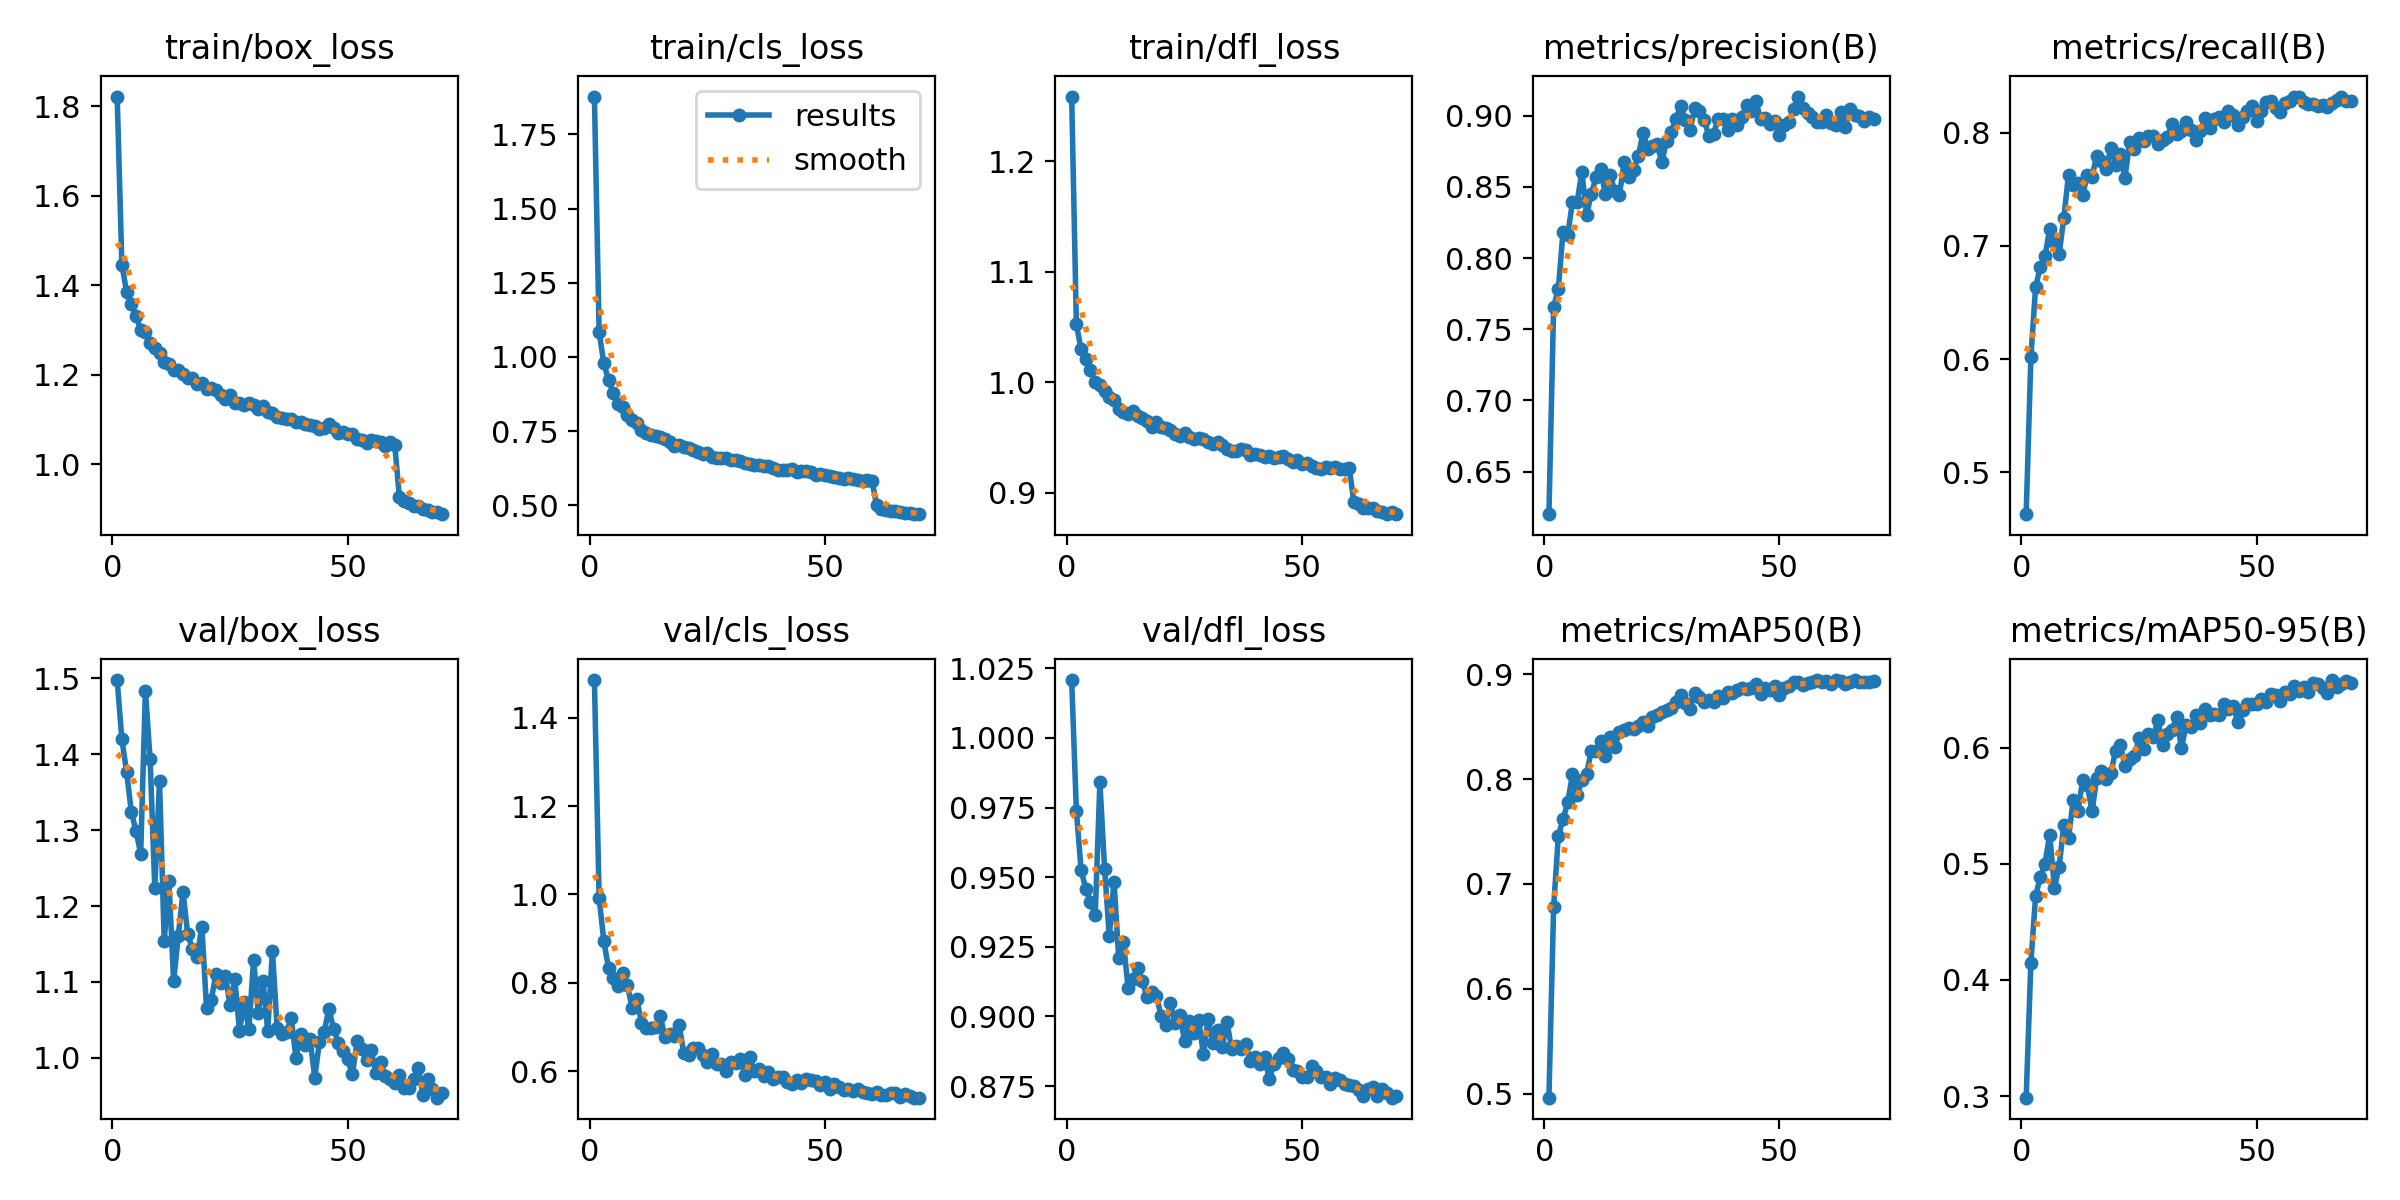

Source data for this figure (header and first rows):
epoch, time, train/box_loss, train/cls_loss, train/dfl_loss, metrics/precision(B), metrics/recall(B), metrics/mAP50(B), metrics/mAP50-95(B), val/box_loss, val/cls_loss, val/dfl_loss, lr/pg0, lr/pg1, lr/pg2
1, 359.3, 1.822, 1.877, 1.258, 0.6201, 0.4631, 0.4961, 0.2986, 1.498, 1.486, 1.021, 0.001232, 0.001232, 0.001232
2, 381.3, 1.446, 1.084, 1.052, 0.7658, 0.6015, 0.6778, 0.4149, 1.419, 0.9918, 0.9738, 0.001215, 0.001215, 0.001215
3, 400.3, 1.386, 0.9778, 1.03, 0.7782, 0.6634, 0.7456, 0.472, 1.377, 0.8942, 0.9526, 0.001197, 0.001197, 0.001197
4, 419.3, 1.357, 0.9223, 1.02, 0.8186, 0.6813, 0.7619, 0.4884, 1.324, 0.8328, 0.9457, 0.001179, 0.001179, 0.001179
5, 438.1, 1.33, 0.8782, 1.011, 0.8164, 0.6906, 0.7778, 0.5001, 1.299, 0.8104, 0.9412, 0.001162, 0.001162, 0.001162
6, 457, 1.301, 0.8401, 1, 0.8393, 0.715, 0.8045, 0.5251, 1.269, 0.7917, 0.9363, 0.001144, 0.001144, 0.001144
7, 476.1, 1.294, 0.8311, 0.997, 0.8393, 0.7034, 0.7844, 0.4794, 1.484, 0.8227, 0.9841, 0.001126, 0.001126, 0.001126
8, 494.9, 1.272, 0.8055, 0.9919, 0.8606, 0.6924, 0.7989, 0.497, 1.394, 0.7953, 0.953, 0.001109, 0.001109, 0.001109
9, 513.7, 1.26, 0.788, 0.9867, 0.8302, 0.7247, 0.805, 0.5337, 1.224, 0.7432, 0.9287, 0.001091, 0.001091, 0.001091
10, 532.7, 1.249, 0.7773, 0.9836, 0.8448, 0.7627, 0.8272, 0.5219, 1.365, 0.7637, 0.9484, 0.001073, 0.001073, 0.001073
11, 551.6, 1.228, 0.7542, 0.9759, 0.8568, 0.7539, 0.8269, 0.5546, 1.154, 0.7096, 0.9209, 0.001056, 0.001056, 0.001056
12, 570.9, 1.223, 0.7446, 0.973, 0.8627, 0.7553, 0.8364, 0.5451, 1.234, 0.6966, 0.9266, 0.001038, 0.001038, 0.001038
13, 589.9, 1.21, 0.7373, 0.9709, 0.8447, 0.7452, 0.8219, 0.5717, 1.101, 0.6984, 0.9102, 0.00102, 0.00102, 0.00102
14, 608.8, 1.211, 0.7347, 0.9736, 0.8584, 0.7624, 0.8405, 0.5674, 1.161, 0.7001, 0.9136, 0.001002, 0.001002, 0.001002
15, 627.7, 1.201, 0.729, 0.9696, 0.8469, 0.7611, 0.8307, 0.5453, 1.219, 0.724, 0.9173, 0.0009848, 0.0009848, 0.0009848
16, 646.8, 1.192, 0.7221, 0.9674, 0.8446, 0.7795, 0.8451, 0.5735, 1.162, 0.6776, 0.9126, 0.0009671, 0.0009671, 0.0009671
17, 665.8, 1.192, 0.7141, 0.9646, 0.8674, 0.7747, 0.8467, 0.5801, 1.144, 0.6828, 0.9071, 0.0009495, 0.0009495, 0.0009495
18, 684.6, 1.179, 0.7006, 0.9592, 0.8568, 0.7677, 0.8489, 0.5729, 1.133, 0.6784, 0.9088, 0.0009318, 0.0009318, 0.0009318
19, 703.5, 1.181, 0.7027, 0.9636, 0.8618, 0.7865, 0.8482, 0.5778, 1.173, 0.7045, 0.9074, 0.0009141, 0.0009141, 0.0009141
20, 722.2, 1.168, 0.6978, 0.959, 0.8716, 0.7714, 0.8504, 0.5972, 1.065, 0.6408, 0.9003, 0.0008964, 0.0008964, 0.0008964
21, 741.2, 1.171, 0.6932, 0.958, 0.8879, 0.7811, 0.855, 0.6025, 1.076, 0.6369, 0.8968, 0.0008787, 0.0008787, 0.0008787
22, 760.2, 1.165, 0.6846, 0.957, 0.8766, 0.7602, 0.8503, 0.5844, 1.11, 0.6532, 0.9049, 0.0008611, 0.0008611, 0.0008611
23, 779.4, 1.155, 0.6797, 0.9533, 0.8786, 0.7916, 0.8591, 0.5905, 1.099, 0.6524, 0.8976, 0.0008434, 0.0008434, 0.0008434
24, 798.3, 1.146, 0.6743, 0.9509, 0.8798, 0.7857, 0.8616, 0.5923, 1.108, 0.6359, 0.9007, 0.0008257, 0.0008257, 0.0008257
25, 817.2, 1.155, 0.6777, 0.9542, 0.8672, 0.7948, 0.8642, 0.6081, 1.069, 0.6198, 0.8912, 0.000808, 0.000808, 0.000808
26, 836.2, 1.137, 0.6628, 0.9505, 0.8821, 0.7926, 0.8657, 0.5991, 1.104, 0.6387, 0.8982, 0.0007904, 0.0007904, 0.0007904
27, 855.2, 1.136, 0.6607, 0.948, 0.8888, 0.7966, 0.8683, 0.6114, 1.035, 0.6149, 0.894, 0.0007727, 0.0007727, 0.0007727
28, 874.2, 1.131, 0.6597, 0.9497, 0.8978, 0.7968, 0.874, 0.6093, 1.073, 0.6163, 0.8989, 0.000755, 0.000755, 0.000755
29, 893.3, 1.137, 0.6603, 0.9486, 0.9066, 0.7896, 0.88, 0.6235, 1.038, 0.5996, 0.8864, 0.0007373, 0.0007373, 0.0007373
30, 912.4, 1.131, 0.6523, 0.946, 0.897, 0.7938, 0.8731, 0.6023, 1.129, 0.6198, 0.8993, 0.0007196, 0.0007196, 0.0007196
31, 931.5, 1.123, 0.6538, 0.9441, 0.8901, 0.7963, 0.8674, 0.6112, 1.059, 0.6191, 0.8905, 0.000702, 0.000702, 0.000702
32, 950.3, 1.13, 0.6495, 0.946, 0.9051, 0.8072, 0.8819, 0.6149, 1.102, 0.628, 0.8953, 0.0006843, 0.0006843, 0.0006843
33, 969.2, 1.116, 0.6433, 0.9432, 0.903, 0.7987, 0.878, 0.6267, 1.036, 0.5918, 0.8891, 0.0006666, 0.0006666, 0.0006666
34, 988.6, 1.115, 0.6393, 0.9393, 0.8972, 0.8011, 0.874, 0.5996, 1.141, 0.6312, 0.898, 0.0006489, 0.0006489, 0.0006489
35, 1007, 1.104, 0.6346, 0.938, 0.8857, 0.8095, 0.8755, 0.6191, 1.039, 0.6002, 0.8884, 0.0006312, 0.0006312, 0.0006312
36, 1026, 1.102, 0.6344, 0.9378, 0.8874, 0.802, 0.8734, 0.6179, 1.031, 0.6037, 0.8894, 0.0006136, 0.0006136, 0.0006136
37, 1045, 1.1, 0.6316, 0.9396, 0.898, 0.7931, 0.8798, 0.6282, 1.034, 0.5893, 0.8882, 0.0005959, 0.0005959, 0.0005959
38, 1064, 1.102, 0.6313, 0.9388, 0.8973, 0.8012, 0.8779, 0.6211, 1.052, 0.597, 0.8902, 0.0005782, 0.0005782, 0.0005782
39, 1083, 1.095, 0.6258, 0.9342, 0.8897, 0.8131, 0.8827, 0.6334, 1, 0.5813, 0.8842, 0.0005605, 0.0005605, 0.0005605
40, 1102, 1.094, 0.6187, 0.9347, 0.898, 0.8037, 0.8821, 0.6282, 1.031, 0.5858, 0.8855, 0.0005429, 0.0005429, 0.0005429
41, 1120, 1.091, 0.6176, 0.9343, 0.8933, 0.8117, 0.8846, 0.629, 1.017, 0.5871, 0.8831, 0.0005252, 0.0005252, 0.0005252
42, 1139, 1.088, 0.6178, 0.9317, 0.899, 0.8137, 0.8868, 0.6282, 1.024, 0.5752, 0.8853, 0.0005075, 0.0005075, 0.0005075
43, 1158, 1.086, 0.6208, 0.9333, 0.9078, 0.8096, 0.8858, 0.6374, 0.974, 0.5707, 0.8777, 0.0004898, 0.0004898, 0.0004898
44, 1177, 1.077, 0.6121, 0.9316, 0.9035, 0.8187, 0.8871, 0.6328, 1.021, 0.5796, 0.8828, 0.0004721, 0.0004721, 0.0004721
45, 1196, 1.08, 0.6155, 0.9319, 0.9102, 0.8156, 0.8911, 0.636, 1.034, 0.5725, 0.885, 0.0004545, 0.0004545, 0.0004545
46, 1215, 1.088, 0.615, 0.933, 0.8974, 0.8063, 0.8814, 0.6217, 1.064, 0.5809, 0.8869, 0.0004368, 0.0004368, 0.0004368
47, 1234, 1.08, 0.6112, 0.9301, 0.8987, 0.8139, 0.8869, 0.6323, 1.038, 0.5806, 0.8848, 0.0004191, 0.0004191, 0.0004191
48, 1253, 1.069, 0.6025, 0.9278, 0.8938, 0.8187, 0.8847, 0.6373, 1.02, 0.5772, 0.8808, 0.0004014, 0.0004014, 0.0004014
49, 1272, 1.071, 0.6067, 0.9299, 0.896, 0.8232, 0.889, 0.6377, 1.009, 0.569, 0.8803, 0.0003837, 0.0003837, 0.0003837
50, 1291, 1.066, 0.6007, 0.9261, 0.8865, 0.8101, 0.8801, 0.6373, 0.9981, 0.5746, 0.8784, 0.0003661, 0.0003661, 0.0003661
51, 1310, 1.067, 0.5996, 0.9271, 0.8934, 0.8193, 0.8872, 0.6415, 0.9782, 0.5592, 0.8781, 0.0003484, 0.0003484, 0.0003484
52, 1329, 1.055, 0.5938, 0.9243, 0.8957, 0.827, 0.8891, 0.6396, 1.022, 0.5699, 0.8822, 0.0003307, 0.0003307, 0.0003307
53, 1348, 1.053, 0.5914, 0.9222, 0.9048, 0.8275, 0.8929, 0.6458, 1.012, 0.5628, 0.8805, 0.000313, 0.000313, 0.000313
54, 1367, 1.048, 0.5889, 0.921, 0.9134, 0.8215, 0.8924, 0.6454, 0.9974, 0.5565, 0.8782, 0.0002954, 0.0002954, 0.0002954
55, 1386, 1.055, 0.5907, 0.9233, 0.9057, 0.8182, 0.8898, 0.64, 1.01, 0.5602, 0.8783, 0.0002777, 0.0002777, 0.0002777
56, 1405, 1.052, 0.5892, 0.9226, 0.9021, 0.8264, 0.8914, 0.6476, 0.9804, 0.5557, 0.8759, 0.00026, 0.00026, 0.00026
57, 1424, 1.048, 0.5845, 0.9235, 0.899, 0.8279, 0.8924, 0.6464, 0.9941, 0.5582, 0.8779, 0.0002423, 0.0002423, 0.0002423
58, 1442, 1.039, 0.5803, 0.921, 0.8954, 0.8318, 0.8946, 0.6527, 0.9764, 0.5517, 0.877, 0.0002246, 0.0002246, 0.0002246
59, 1461, 1.048, 0.5844, 0.9215, 0.8953, 0.8311, 0.893, 0.649, 0.9719, 0.5491, 0.8756, 0.000207, 0.000207, 0.000207
60, 1480, 1.043, 0.5825, 0.9219, 0.9002, 0.8267, 0.8932, 0.652, 0.967, 0.5484, 0.8755, 0.0001893, 0.0001893, 0.0001893
... 10 more rows
